The GitHub repository hmy7788/screw_defect contains a labelled image folder "new_screw_data" with 2 categories: bad, good. Examples follow, each with its label.

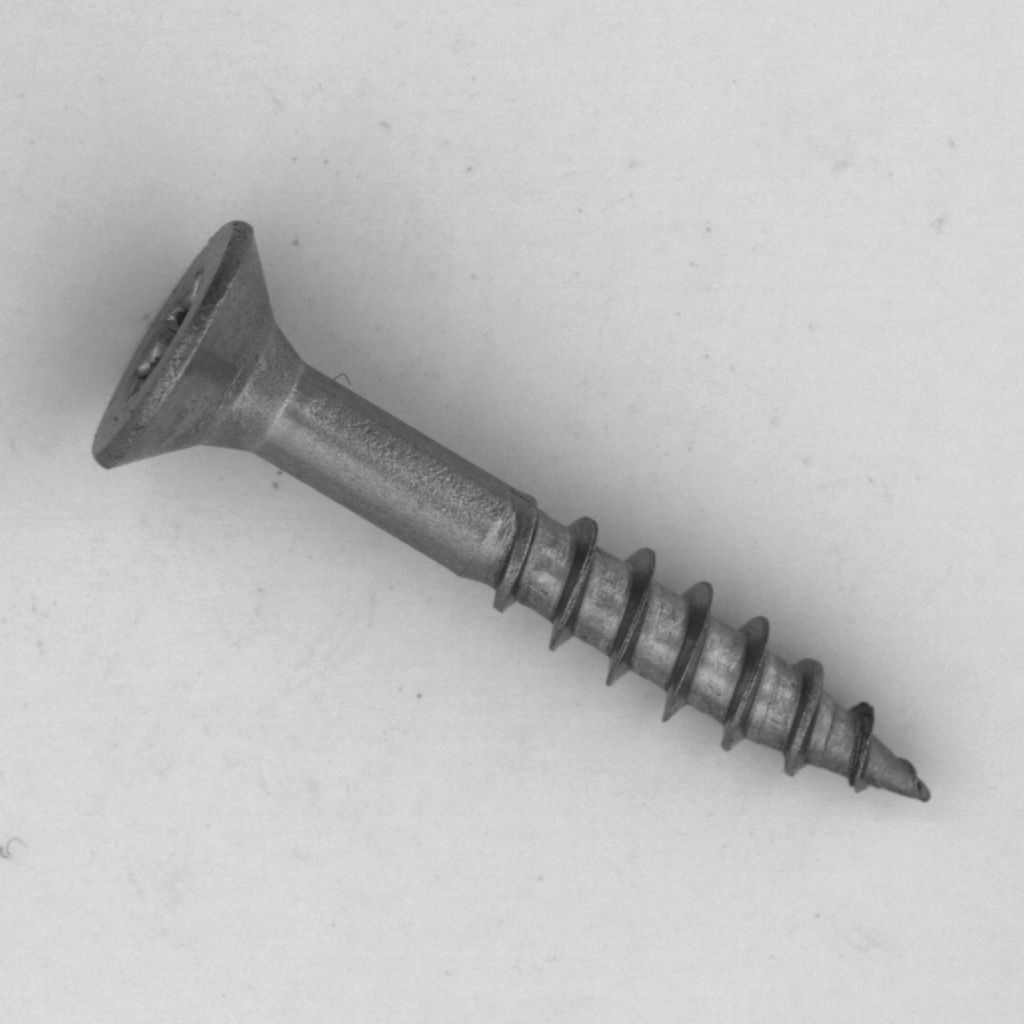
Label: good

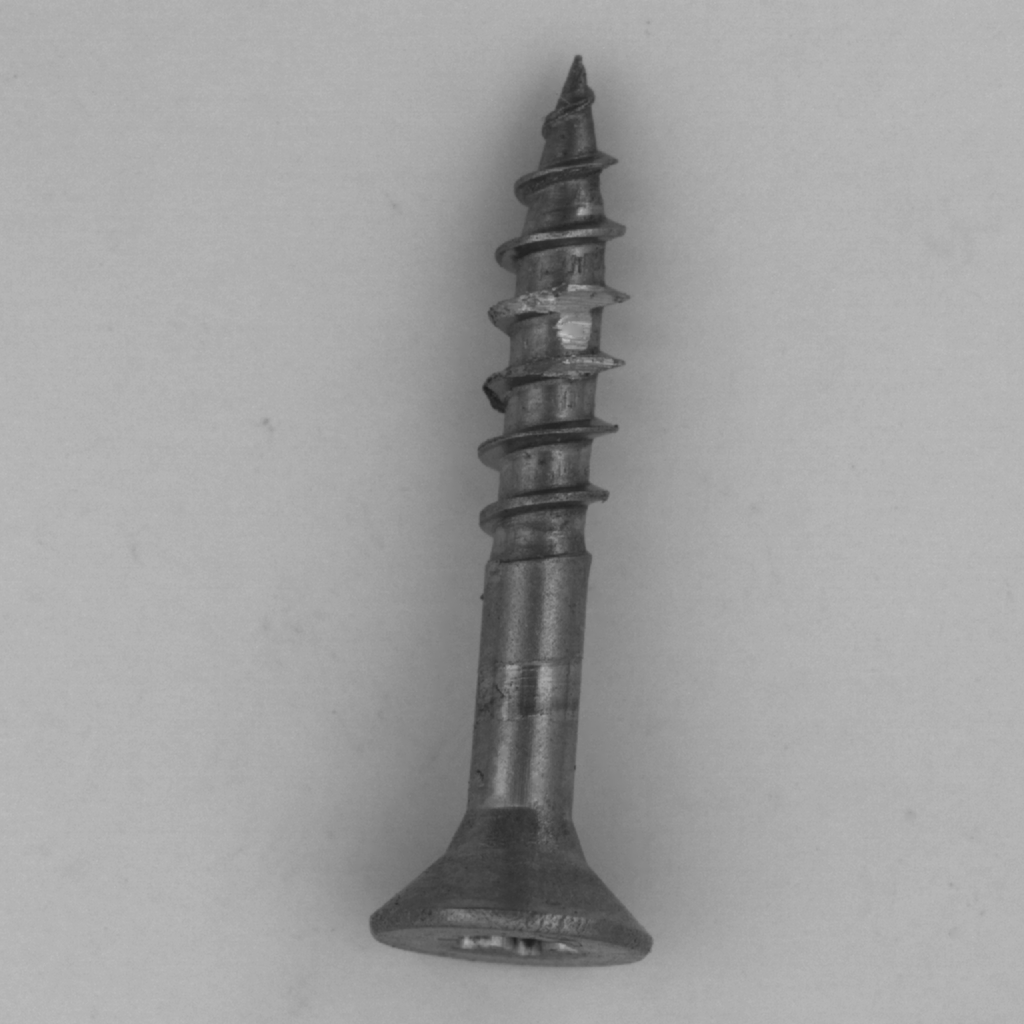
Label: bad

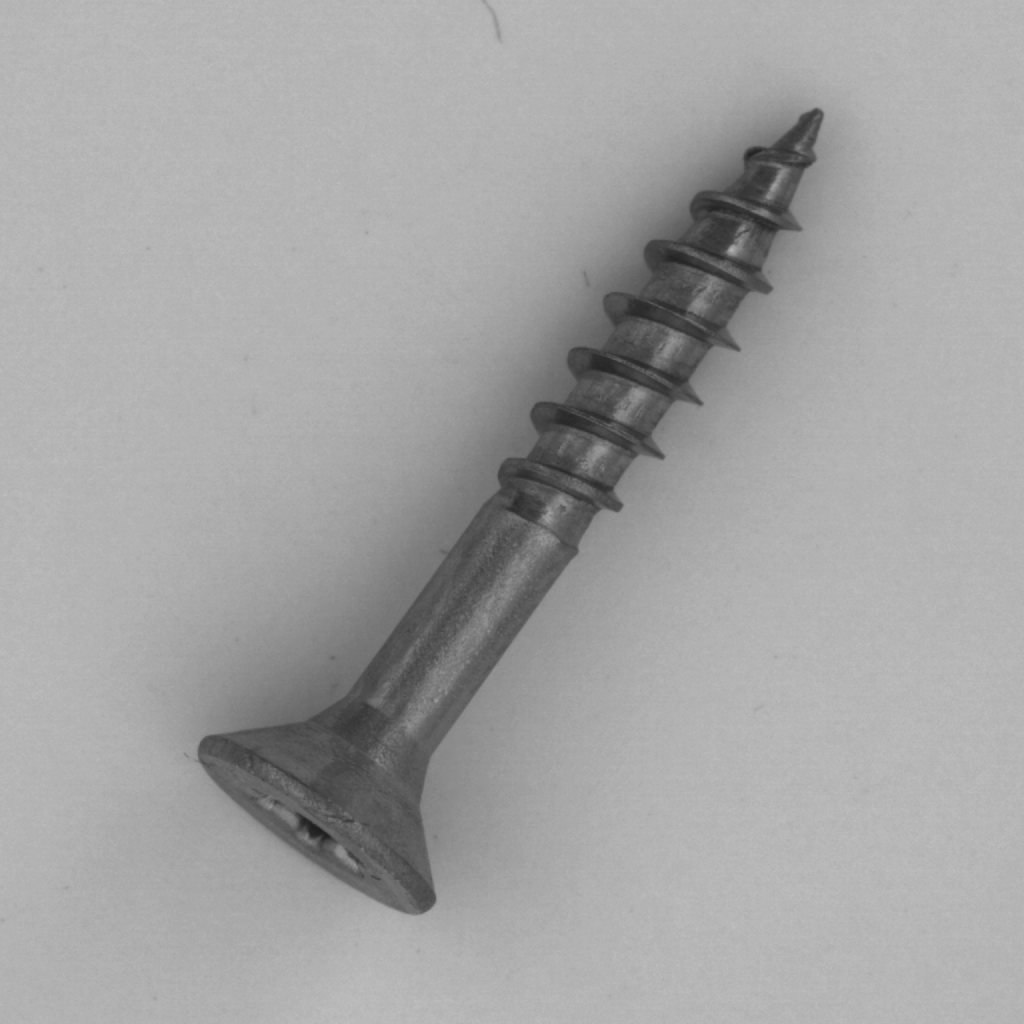
Label: good

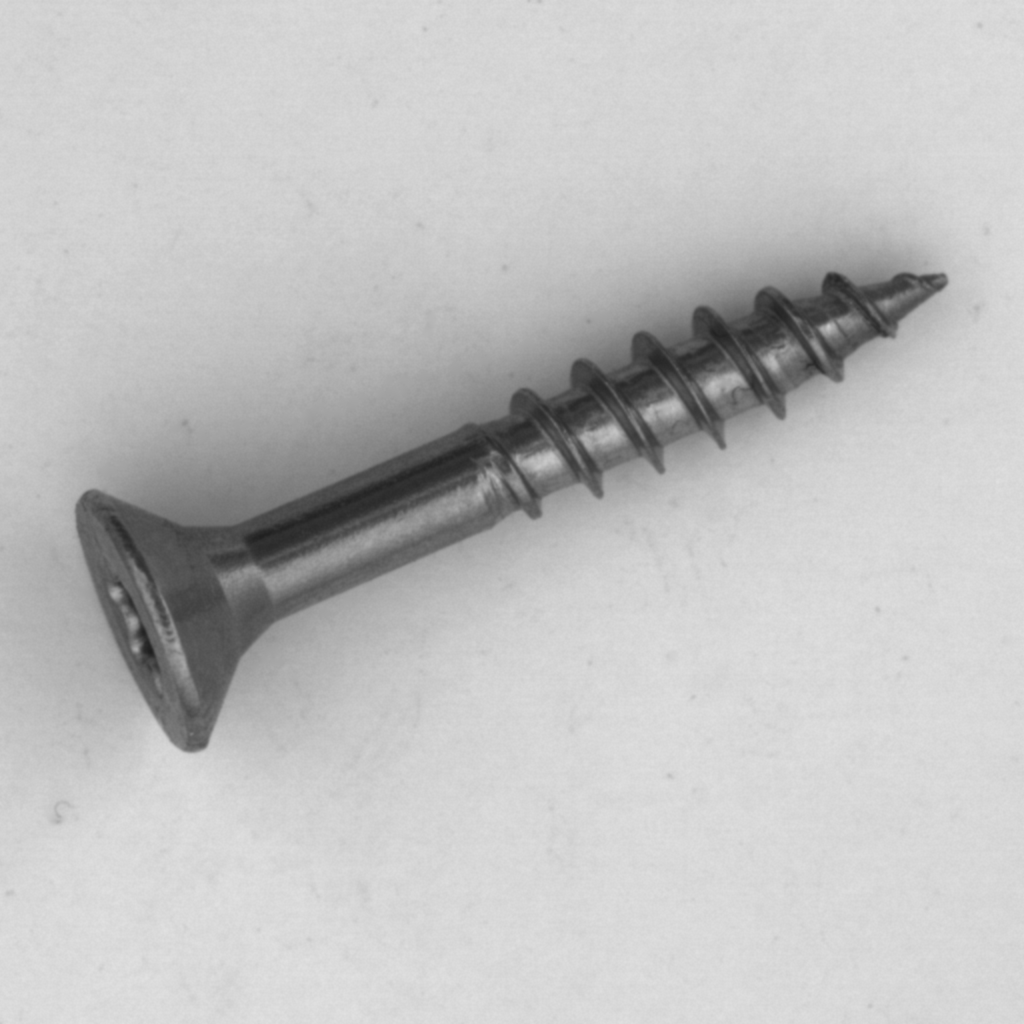
Label: good

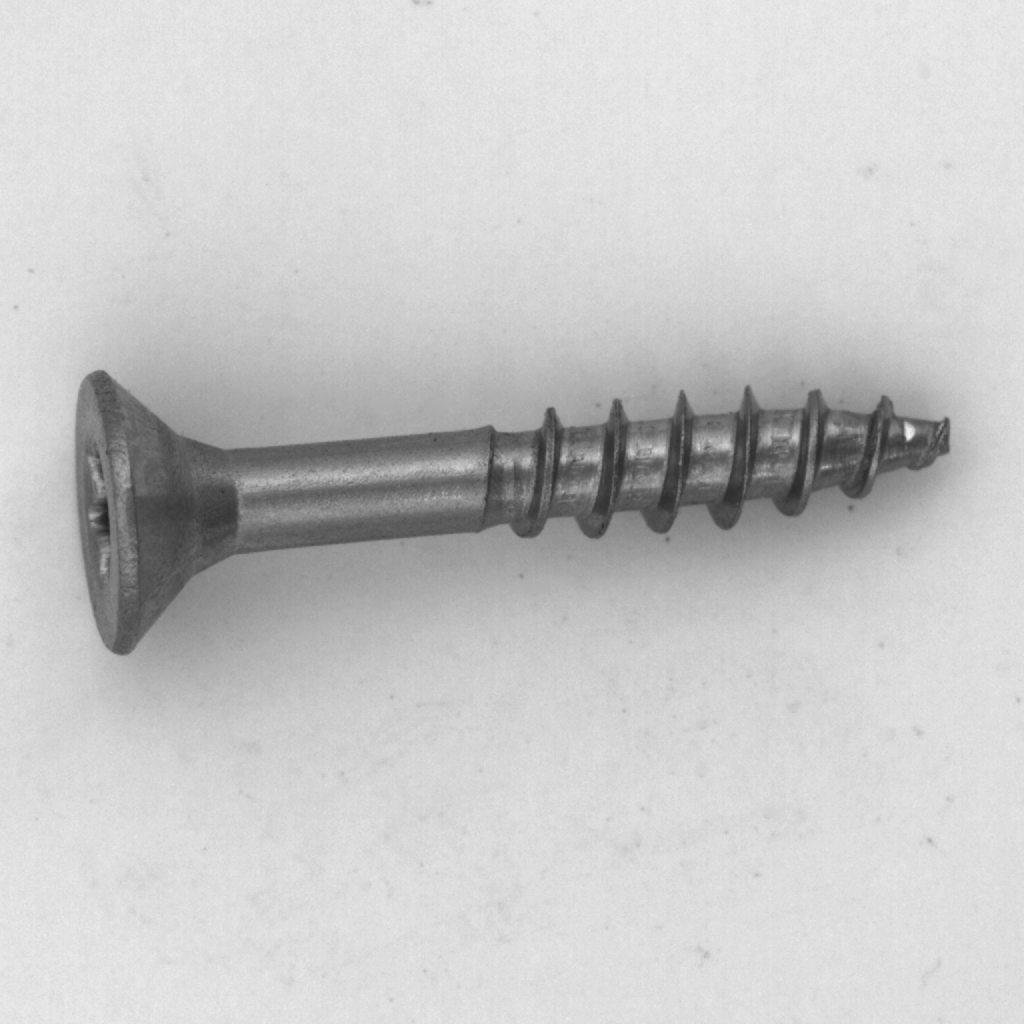
Label: bad

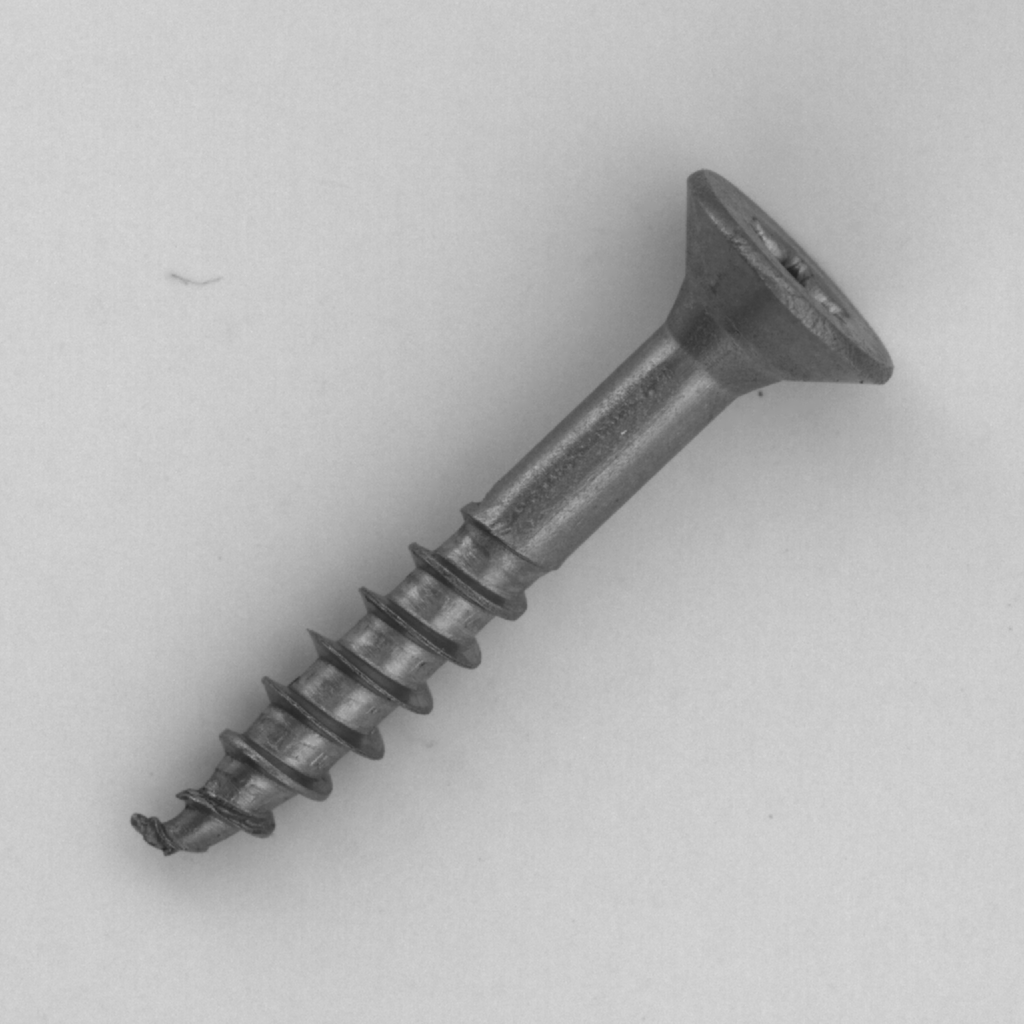
Label: bad
